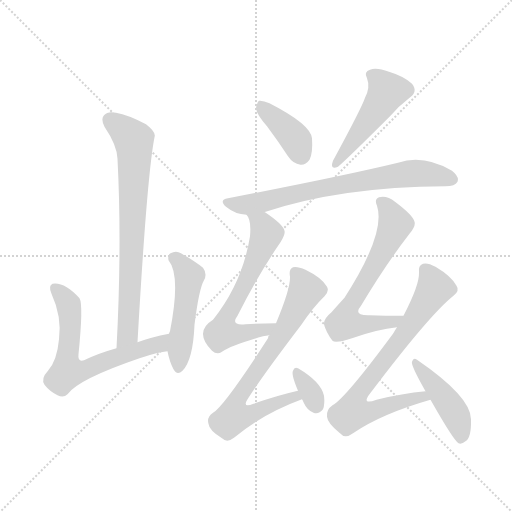
t = 0.00 s
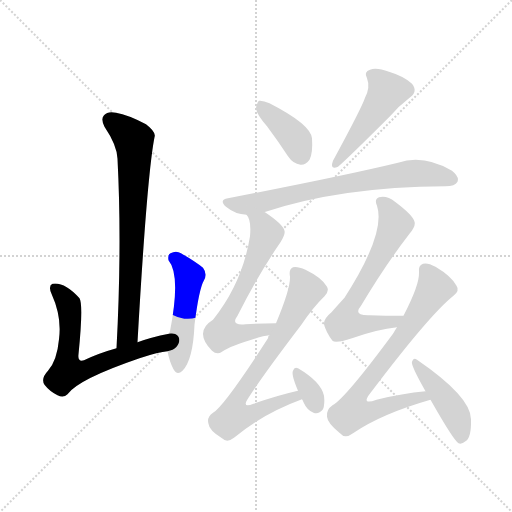
t = 1.78 s
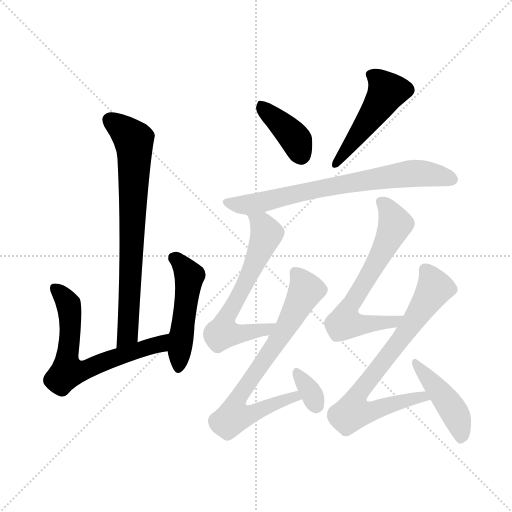
t = 3.56 s
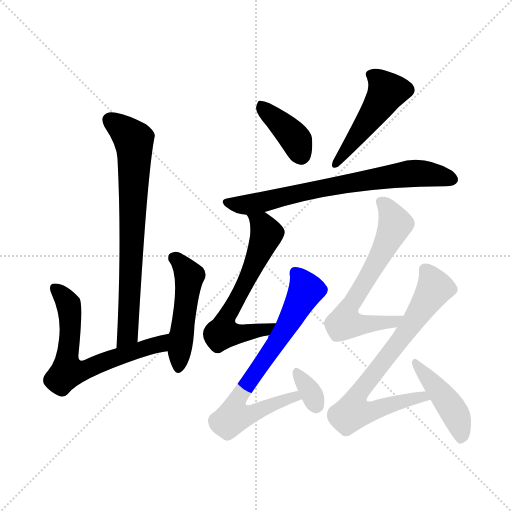
t = 5.34 s
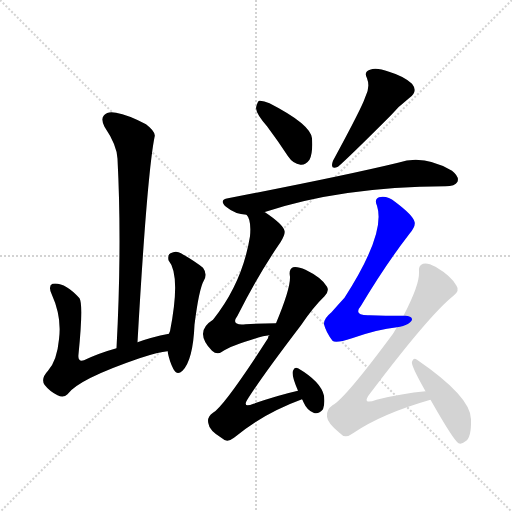
t = 7.12 s
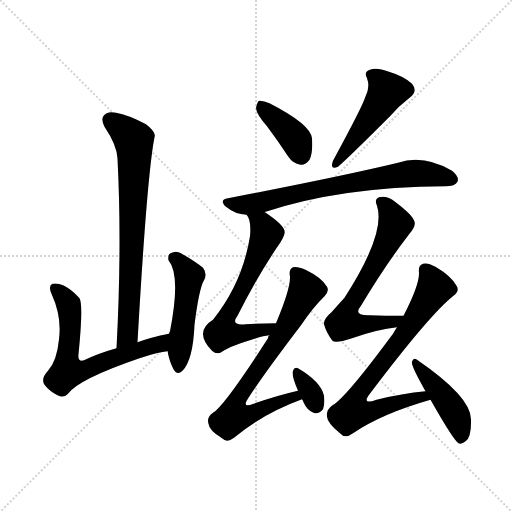
t = 8.90 s

The animated SVG that drew these frames (rendered in a browser with its animation timeline set to each time). Animation: 12 CSS @keyframes rules; one cycle of 8.90 s.

<svg version="1.1" viewBox="0 0 1024 1024" xmlns="http://www.w3.org/2000/svg">
  <g stroke="lightgray" stroke-dasharray="1,1" stroke-width="1" transform="scale(4, 4)">
    <line x1="0" y1="0" x2="256" y2="256"></line>
    <line x1="256" y1="0" x2="0" y2="256"></line>
    <line x1="128" y1="0" x2="128" y2="256"></line>
    <line x1="0" y1="128" x2="256" y2="128"></line>
  </g>
<g transform="scale(1, -1) translate(0, -900)">
   <style type="text/css">
    @keyframes keyframes0 {
      from {
       stroke: blue;
       stroke-dashoffset: 734;
       stroke-width: 128;
       }
       70% {
       animation-timing-function: step-end;
       stroke: blue;
       stroke-dashoffset: 0;
       stroke-width: 128;
       }
       to {
       stroke: black;
       stroke-width: 1024;
       }
       }
       #make-me-a-hanzi-animation-0 {
         animation: keyframes0 0.847331s both;
         animation-delay: 0.000000s;
         animation-timing-function: linear;
       }
    @keyframes keyframes1 {
      from {
       stroke: blue;
       stroke-dashoffset: 645;
       stroke-width: 128;
       }
       68% {
       animation-timing-function: step-end;
       stroke: blue;
       stroke-dashoffset: 0;
       stroke-width: 128;
       }
       to {
       stroke: black;
       stroke-width: 1024;
       }
       }
       #make-me-a-hanzi-animation-1 {
         animation: keyframes1 0.774902s both;
         animation-delay: 0.847331s;
         animation-timing-function: linear;
       }
    @keyframes keyframes2 {
      from {
       stroke: blue;
       stroke-dashoffset: 486;
       stroke-width: 128;
       }
       61% {
       animation-timing-function: step-end;
       stroke: blue;
       stroke-dashoffset: 0;
       stroke-width: 128;
       }
       to {
       stroke: black;
       stroke-width: 1024;
       }
       }
       #make-me-a-hanzi-animation-2 {
         animation: keyframes2 0.645508s both;
         animation-delay: 1.622233s;
         animation-timing-function: linear;
       }
    @keyframes keyframes3 {
      from {
       stroke: blue;
       stroke-dashoffset: 387;
       stroke-width: 128;
       }
       56% {
       animation-timing-function: step-end;
       stroke: blue;
       stroke-dashoffset: 0;
       stroke-width: 128;
       }
       to {
       stroke: black;
       stroke-width: 1024;
       }
       }
       #make-me-a-hanzi-animation-3 {
         animation: keyframes3 0.564941s both;
         animation-delay: 2.267741s;
         animation-timing-function: linear;
       }
    @keyframes keyframes4 {
      from {
       stroke: blue;
       stroke-dashoffset: 480;
       stroke-width: 128;
       }
       61% {
       animation-timing-function: step-end;
       stroke: blue;
       stroke-dashoffset: 0;
       stroke-width: 128;
       }
       to {
       stroke: black;
       stroke-width: 1024;
       }
       }
       #make-me-a-hanzi-animation-4 {
         animation: keyframes4 0.640625s both;
         animation-delay: 2.832682s;
         animation-timing-function: linear;
       }
    @keyframes keyframes5 {
      from {
       stroke: blue;
       stroke-dashoffset: 714;
       stroke-width: 128;
       }
       70% {
       animation-timing-function: step-end;
       stroke: blue;
       stroke-dashoffset: 0;
       stroke-width: 128;
       }
       to {
       stroke: black;
       stroke-width: 1024;
       }
       }
       #make-me-a-hanzi-animation-5 {
         animation: keyframes5 0.831055s both;
         animation-delay: 3.473307s;
         animation-timing-function: linear;
       }
    @keyframes keyframes6 {
      from {
       stroke: blue;
       stroke-dashoffset: 626;
       stroke-width: 128;
       }
       67% {
       animation-timing-function: step-end;
       stroke: blue;
       stroke-dashoffset: 0;
       stroke-width: 128;
       }
       to {
       stroke: black;
       stroke-width: 1024;
       }
       }
       #make-me-a-hanzi-animation-6 {
         animation: keyframes6 0.759440s both;
         animation-delay: 4.304362s;
         animation-timing-function: linear;
       }
    @keyframes keyframes7 {
      from {
       stroke: blue;
       stroke-dashoffset: 706;
       stroke-width: 128;
       }
       70% {
       animation-timing-function: step-end;
       stroke: blue;
       stroke-dashoffset: 0;
       stroke-width: 128;
       }
       to {
       stroke: black;
       stroke-width: 1024;
       }
       }
       #make-me-a-hanzi-animation-7 {
         animation: keyframes7 0.824544s both;
         animation-delay: 5.063802s;
         animation-timing-function: linear;
       }
    @keyframes keyframes8 {
      from {
       stroke: blue;
       stroke-dashoffset: 330;
       stroke-width: 128;
       }
       52% {
       animation-timing-function: step-end;
       stroke: blue;
       stroke-dashoffset: 0;
       stroke-width: 128;
       }
       to {
       stroke: black;
       stroke-width: 1024;
       }
       }
       #make-me-a-hanzi-animation-8 {
         animation: keyframes8 0.518555s both;
         animation-delay: 5.888346s;
         animation-timing-function: linear;
       }
    @keyframes keyframes9 {
      from {
       stroke: blue;
       stroke-dashoffset: 645;
       stroke-width: 128;
       }
       68% {
       animation-timing-function: step-end;
       stroke: blue;
       stroke-dashoffset: 0;
       stroke-width: 128;
       }
       to {
       stroke: black;
       stroke-width: 1024;
       }
       }
       #make-me-a-hanzi-animation-9 {
         animation: keyframes9 0.774902s both;
         animation-delay: 6.406901s;
         animation-timing-function: linear;
       }
    @keyframes keyframes10 {
      from {
       stroke: blue;
       stroke-dashoffset: 749;
       stroke-width: 128;
       }
       71% {
       animation-timing-function: step-end;
       stroke: blue;
       stroke-dashoffset: 0;
       stroke-width: 128;
       }
       to {
       stroke: black;
       stroke-width: 1024;
       }
       }
       #make-me-a-hanzi-animation-10 {
         animation: keyframes10 0.859538s both;
         animation-delay: 7.181803s;
         animation-timing-function: linear;
       }
    @keyframes keyframes11 {
      from {
       stroke: blue;
       stroke-dashoffset: 436;
       stroke-width: 128;
       }
       59% {
       animation-timing-function: step-end;
       stroke: blue;
       stroke-dashoffset: 0;
       stroke-width: 128;
       }
       to {
       stroke: black;
       stroke-width: 1024;
       }
       }
       #make-me-a-hanzi-animation-11 {
         animation: keyframes11 0.604818s both;
         animation-delay: 8.041341s;
         animation-timing-function: linear;
       }
</style>
<path d="M 275.0 215.5 Q 294.0 549.5 309.0 625.5 Q 313.0 635.5 292.0 651.5 Q 256.0 670.5 232.0 674.5 Q 216.0 678.5 208.0 669.5 Q 201.0 662.5 209.0 646.5 Q 234.0 609.5 235.0 582.5 Q 244.0 407.5 233.0 203.5 C 231.0 173.5 273.0 185.5 275.0 215.5 Z" fill="lightgray"></path> 
<path d="M 338.0 232.5 Q 302.0 225.5 275.0 215.5 L 233.0 203.5 Q 197.0 193.5 168.0 179.5 Q 155.0 175.5 157.0 191.5 Q 167.0 290.5 159.0 303.5 Q 129.0 336.5 105.0 332.5 Q 96.0 328.5 103.0 312.5 Q 124.0 266.5 118.0 221.5 Q 114.0 178.5 96.0 158.5 Q 81.0 142.5 89.0 130.5 Q 99.0 117.5 115.0 109.5 Q 127.0 103.5 135.0 111.5 Q 156.0 141.5 279.0 183.5 Q 318.0 196.5 335.0 197.5 C 365.0 201.5 367.0 238.5 338.0 232.5 Z" fill="lightgray"></path> 
<path d="M 335.0 197.5 Q 339.0 176.5 347.0 161.5 Q 354.0 148.5 365.0 158.5 Q 386.0 179.5 389.0 250.5 Q 398.0 322.5 408.0 339.5 Q 415.0 352.5 406.0 364.5 Q 390.0 377.5 362.0 393.5 Q 352.0 399.5 341.0 393.5 Q 335.0 390.5 337.0 379.5 Q 362.0 349.5 340.0 237.5 Q 339.0 236.5 338.0 232.5 L 335.0 197.5 Z" fill="lightgray"></path> 
<path d="M 534.0 647.5 Q 555.0 619.5 576.0 587.5 Q 586.0 572.5 601.0 570.5 Q 611.0 569.5 619.0 580.5 Q 626.0 593.5 624.0 623.5 Q 621.0 651.5 539.0 693.5 Q 526.0 699.5 518.0 698.5 Q 514.0 695.5 512.0 683.5 Q 513.0 671.5 534.0 647.5 Z" fill="lightgray"></path> 
<path d="M 730.0 704.5 Q 724.0 685.5 666.0 578.5 Q 659.0 559.5 676.0 566.5 Q 697.0 584.5 781.0 668.5 Q 797.0 687.5 818.0 703.5 Q 837.0 716.5 824.0 732.5 Q 808.0 747.5 778.0 756.5 Q 753.0 765.5 740.0 760.5 Q 727.0 756.5 734.0 743.5 Q 741.0 725.5 730.0 704.5 Z" fill="lightgray"></path> 
<path d="M 528.0 475.5 Q 681.0 526.5 891.0 527.5 Q 910.0 527.5 915.0 536.5 Q 919.0 546.5 904.0 558.5 Q 847.0 591.5 796.0 574.5 Q 684.0 547.5 456.0 503.5 Q 437.0 500.5 452.0 486.5 Q 470.0 471.5 493.0 470.5 L 528.0 475.5 Z" fill="lightgray"></path> 
<path d="M 552.0 253.5 Q 518.0 253.5 491.0 251.5 Q 460.0 248.5 475.0 268.5 Q 518.0 353.5 561.0 415.5 Q 571.0 431.5 569.0 438.5 Q 566.0 451.5 530.0 475.5 Q 529.0 476.5 528.0 475.5 C 502.0 490.5 479.0 497.5 493.0 470.5 Q 503.0 460.5 500.0 427.5 Q 485.0 334.5 426.0 260.5 Q 387.0 236.5 424.0 198.5 Q 434.0 189.5 444.0 196.5 Q 463.0 209.5 526.0 227.5 Q 532.0 228.5 539.0 229.5 C 569.0 234.5 582.0 253.5 552.0 253.5 Z" fill="lightgray"></path> 
<path d="M 596.0 118.5 Q 556.0 109.5 507.0 92.5 Q 482.0 82.5 497.0 104.5 Q 528.0 152.5 602.0 249.5 Q 627.0 286.5 649.0 307.5 Q 659.0 317.5 654.0 326.5 Q 644.0 344.5 611.0 360.5 Q 595.0 367.5 586.0 365.5 Q 577.0 361.5 580.0 346.5 Q 581.0 322.5 552.0 253.5 L 539.0 229.5 Q 536.0 228.5 536.0 223.5 Q 449.0 88.5 426.0 74.5 Q 413.0 65.5 417.0 52.5 Q 418.0 39.5 444.0 23.5 Q 454.0 13.5 468.0 24.5 Q 525.0 72.5 604.0 101.5 C 632.0 112.5 625.0 125.5 596.0 118.5 Z" fill="lightgray"></path> 
<path d="M 604.0 101.5 Q 605.0 100.5 607.0 95.5 Q 614.0 79.5 627.0 74.5 Q 637.0 70.5 646.0 81.5 Q 650.0 91.5 648.0 108.5 Q 642.0 136.5 596.0 163.5 Q 589.0 167.5 586.0 158.5 Q 582.0 151.5 596.0 118.5 L 604.0 101.5 Z" fill="lightgray"></path> 
<path d="M 807.0 268.5 Q 770.0 268.5 739.0 269.5 Q 705.0 268.5 722.0 288.5 Q 771.0 370.5 819.0 432.5 Q 832.0 448.5 829.0 456.5 Q 826.0 469.5 790.0 496.5 Q 774.0 509.5 758.0 505.5 Q 748.0 501.5 754.0 488.5 Q 772.0 433.5 689.0 304.5 Q 677.0 291.5 663.0 275.5 Q 647.0 262.5 648.0 251.5 Q 652.0 235.5 665.0 218.5 Q 671.0 212.5 704.0 223.5 Q 755.0 241.5 794.0 245.5 C 824.0 249.5 837.0 268.5 807.0 268.5 Z" fill="lightgray"></path> 
<path d="M 851.0 117.5 Q 805.0 113.5 753.0 100.5 Q 720.0 88.5 742.0 115.5 Q 860.0 271.5 907.0 308.5 Q 920.0 318.5 913.0 328.5 Q 903.0 347.5 871.0 366.5 Q 855.0 375.5 846.0 372.5 Q 836.0 369.5 838.0 354.5 Q 839.0 330.5 807.0 268.5 L 794.0 245.5 Q 790.0 239.5 786.0 232.5 Q 690.0 102.5 665.0 89.5 Q 652.0 80.5 654.0 66.5 Q 655.0 53.5 680.0 33.5 Q 690.0 21.5 706.0 33.5 Q 763.0 72.5 861.0 100.5 C 890.0 109.5 881.0 120.5 851.0 117.5 Z" fill="lightgray"></path> 
<path d="M 861.0 100.5 Q 907.0 19.5 917.0 13.5 Q 923.0 10.5 931.0 17.5 Q 943.0 24.5 942.0 61.5 Q 942.0 106.5 834.0 180.5 Q 827.0 186.5 824.0 176.5 Q 821.0 170.5 851.0 117.5 L 861.0 100.5 Z" fill="lightgray"></path> 
      <clipPath id="make-me-a-hanzi-clip-0">
      <path d="M 275.0 215.5 Q 294.0 549.5 309.0 625.5 Q 313.0 635.5 292.0 651.5 Q 256.0 670.5 232.0 674.5 Q 216.0 678.5 208.0 669.5 Q 201.0 662.5 209.0 646.5 Q 234.0 609.5 235.0 582.5 Q 244.0 407.5 233.0 203.5 C 231.0 173.5 273.0 185.5 275.0 215.5 Z" fill="lightgray"></path>
      </clipPath>
      <path clip-path="url(#make-me-a-hanzi-clip-0)" d="M 220.0 660.5 L 268.0 620.5 L 269.0 605.5 L 258.0 254.5 L 256.0 232.5 L 238.0 211.5 " fill="none" id="make-me-a-hanzi-animation-0" stroke-dasharray="606 1212" stroke-linecap="round"></path>

      <clipPath id="make-me-a-hanzi-clip-1">
      <path d="M 338.0 232.5 Q 302.0 225.5 275.0 215.5 L 233.0 203.5 Q 197.0 193.5 168.0 179.5 Q 155.0 175.5 157.0 191.5 Q 167.0 290.5 159.0 303.5 Q 129.0 336.5 105.0 332.5 Q 96.0 328.5 103.0 312.5 Q 124.0 266.5 118.0 221.5 Q 114.0 178.5 96.0 158.5 Q 81.0 142.5 89.0 130.5 Q 99.0 117.5 115.0 109.5 Q 127.0 103.5 135.0 111.5 Q 156.0 141.5 279.0 183.5 Q 318.0 196.5 335.0 197.5 C 365.0 201.5 367.0 238.5 338.0 232.5 Z" fill="lightgray"></path>
      </clipPath>
      <path clip-path="url(#make-me-a-hanzi-clip-1)" d="M 111.0 322.5 L 137.0 292.5 L 140.0 275.5 L 134.0 157.5 L 174.0 160.5 L 231.0 185.5 L 315.0 210.5 L 332.0 227.5 " fill="none" id="make-me-a-hanzi-animation-1" stroke-dasharray="517 1034" stroke-linecap="round"></path>

      <clipPath id="make-me-a-hanzi-clip-2">
      <path d="M 335.0 197.5 Q 339.0 176.5 347.0 161.5 Q 354.0 148.5 365.0 158.5 Q 386.0 179.5 389.0 250.5 Q 398.0 322.5 408.0 339.5 Q 415.0 352.5 406.0 364.5 Q 390.0 377.5 362.0 393.5 Q 352.0 399.5 341.0 393.5 Q 335.0 390.5 337.0 379.5 Q 362.0 349.5 340.0 237.5 Q 339.0 236.5 338.0 232.5 L 335.0 197.5 Z" fill="lightgray"></path>
      </clipPath>
      <path clip-path="url(#make-me-a-hanzi-clip-2)" d="M 350.0 383.5 L 378.0 346.5 L 357.0 164.5 " fill="none" id="make-me-a-hanzi-animation-2" stroke-dasharray="358 716" stroke-linecap="round"></path>

      <clipPath id="make-me-a-hanzi-clip-3">
      <path d="M 534.0 647.5 Q 555.0 619.5 576.0 587.5 Q 586.0 572.5 601.0 570.5 Q 611.0 569.5 619.0 580.5 Q 626.0 593.5 624.0 623.5 Q 621.0 651.5 539.0 693.5 Q 526.0 699.5 518.0 698.5 Q 514.0 695.5 512.0 683.5 Q 513.0 671.5 534.0 647.5 Z" fill="lightgray"></path>
      </clipPath>
      <path clip-path="url(#make-me-a-hanzi-clip-3)" d="M 522.0 691.5 L 582.0 632.5 L 602.0 590.5 " fill="none" id="make-me-a-hanzi-animation-3" stroke-dasharray="259 518" stroke-linecap="round"></path>

      <clipPath id="make-me-a-hanzi-clip-4">
      <path d="M 730.0 704.5 Q 724.0 685.5 666.0 578.5 Q 659.0 559.5 676.0 566.5 Q 697.0 584.5 781.0 668.5 Q 797.0 687.5 818.0 703.5 Q 837.0 716.5 824.0 732.5 Q 808.0 747.5 778.0 756.5 Q 753.0 765.5 740.0 760.5 Q 727.0 756.5 734.0 743.5 Q 741.0 725.5 730.0 704.5 Z" fill="lightgray"></path>
      </clipPath>
      <path clip-path="url(#make-me-a-hanzi-clip-4)" d="M 741.0 750.5 L 763.0 734.5 L 774.0 717.5 L 753.0 680.5 L 690.0 595.5 L 677.0 586.5 L 673.0 574.5 " fill="none" id="make-me-a-hanzi-animation-4" stroke-dasharray="352 704" stroke-linecap="round"></path>

      <clipPath id="make-me-a-hanzi-clip-5">
      <path d="M 528.0 475.5 Q 681.0 526.5 891.0 527.5 Q 910.0 527.5 915.0 536.5 Q 919.0 546.5 904.0 558.5 Q 847.0 591.5 796.0 574.5 Q 684.0 547.5 456.0 503.5 Q 437.0 500.5 452.0 486.5 Q 470.0 471.5 493.0 470.5 L 528.0 475.5 Z" fill="lightgray"></path>
      </clipPath>
      <path clip-path="url(#make-me-a-hanzi-clip-5)" d="M 454.0 495.5 L 496.0 490.5 L 635.0 522.5 L 821.0 553.5 L 872.0 550.5 L 904.0 541.5 " fill="none" id="make-me-a-hanzi-animation-5" stroke-dasharray="586 1172" stroke-linecap="round"></path>

      <clipPath id="make-me-a-hanzi-clip-6">
      <path d="M 552.0 253.5 Q 518.0 253.5 491.0 251.5 Q 460.0 248.5 475.0 268.5 Q 518.0 353.5 561.0 415.5 Q 571.0 431.5 569.0 438.5 Q 566.0 451.5 530.0 475.5 Q 529.0 476.5 528.0 475.5 C 502.0 490.5 479.0 497.5 493.0 470.5 Q 503.0 460.5 500.0 427.5 Q 485.0 334.5 426.0 260.5 Q 387.0 236.5 424.0 198.5 Q 434.0 189.5 444.0 196.5 Q 463.0 209.5 526.0 227.5 Q 532.0 228.5 539.0 229.5 C 569.0 234.5 582.0 253.5 552.0 253.5 Z" fill="lightgray"></path>
      </clipPath>
      <path clip-path="url(#make-me-a-hanzi-clip-6)" d="M 499.0 467.5 L 525.0 450.5 L 532.0 427.5 L 448.0 253.5 L 446.0 234.5 L 493.0 233.5 L 533.0 240.5 L 544.0 250.5 " fill="none" id="make-me-a-hanzi-animation-6" stroke-dasharray="498 996" stroke-linecap="round"></path>

      <clipPath id="make-me-a-hanzi-clip-7">
      <path d="M 596.0 118.5 Q 556.0 109.5 507.0 92.5 Q 482.0 82.5 497.0 104.5 Q 528.0 152.5 602.0 249.5 Q 627.0 286.5 649.0 307.5 Q 659.0 317.5 654.0 326.5 Q 644.0 344.5 611.0 360.5 Q 595.0 367.5 586.0 365.5 Q 577.0 361.5 580.0 346.5 Q 581.0 322.5 552.0 253.5 L 539.0 229.5 Q 536.0 228.5 536.0 223.5 Q 449.0 88.5 426.0 74.5 Q 413.0 65.5 417.0 52.5 Q 418.0 39.5 444.0 23.5 Q 454.0 13.5 468.0 24.5 Q 525.0 72.5 604.0 101.5 C 632.0 112.5 625.0 125.5 596.0 118.5 Z" fill="lightgray"></path>
      </clipPath>
      <path clip-path="url(#make-me-a-hanzi-clip-7)" d="M 591.0 354.5 L 612.0 319.5 L 558.0 222.5 L 483.0 115.5 L 476.0 101.5 L 476.0 74.5 L 500.0 72.5 L 578.0 103.5 L 595.0 102.5 " fill="none" id="make-me-a-hanzi-animation-7" stroke-dasharray="578 1156" stroke-linecap="round"></path>

      <clipPath id="make-me-a-hanzi-clip-8">
      <path d="M 604.0 101.5 Q 605.0 100.5 607.0 95.5 Q 614.0 79.5 627.0 74.5 Q 637.0 70.5 646.0 81.5 Q 650.0 91.5 648.0 108.5 Q 642.0 136.5 596.0 163.5 Q 589.0 167.5 586.0 158.5 Q 582.0 151.5 596.0 118.5 L 604.0 101.5 Z" fill="lightgray"></path>
      </clipPath>
      <path clip-path="url(#make-me-a-hanzi-clip-8)" d="M 595.0 153.5 L 623.0 113.5 L 632.0 89.5 " fill="none" id="make-me-a-hanzi-animation-8" stroke-dasharray="202 404" stroke-linecap="round"></path>

      <clipPath id="make-me-a-hanzi-clip-9">
      <path d="M 807.0 268.5 Q 770.0 268.5 739.0 269.5 Q 705.0 268.5 722.0 288.5 Q 771.0 370.5 819.0 432.5 Q 832.0 448.5 829.0 456.5 Q 826.0 469.5 790.0 496.5 Q 774.0 509.5 758.0 505.5 Q 748.0 501.5 754.0 488.5 Q 772.0 433.5 689.0 304.5 Q 677.0 291.5 663.0 275.5 Q 647.0 262.5 648.0 251.5 Q 652.0 235.5 665.0 218.5 Q 671.0 212.5 704.0 223.5 Q 755.0 241.5 794.0 245.5 C 824.0 249.5 837.0 268.5 807.0 268.5 Z" fill="lightgray"></path>
      </clipPath>
      <path clip-path="url(#make-me-a-hanzi-clip-9)" d="M 762.0 495.5 L 775.0 484.5 L 791.0 451.5 L 694.0 275.5 L 690.0 254.5 L 740.0 251.5 L 788.0 256.5 L 800.0 265.5 " fill="none" id="make-me-a-hanzi-animation-9" stroke-dasharray="517 1034" stroke-linecap="round"></path>

      <clipPath id="make-me-a-hanzi-clip-10">
      <path d="M 851.0 117.5 Q 805.0 113.5 753.0 100.5 Q 720.0 88.5 742.0 115.5 Q 860.0 271.5 907.0 308.5 Q 920.0 318.5 913.0 328.5 Q 903.0 347.5 871.0 366.5 Q 855.0 375.5 846.0 372.5 Q 836.0 369.5 838.0 354.5 Q 839.0 330.5 807.0 268.5 L 794.0 245.5 Q 790.0 239.5 786.0 232.5 Q 690.0 102.5 665.0 89.5 Q 652.0 80.5 654.0 66.5 Q 655.0 53.5 680.0 33.5 Q 690.0 21.5 706.0 33.5 Q 763.0 72.5 861.0 100.5 C 890.0 109.5 881.0 120.5 851.0 117.5 Z" fill="lightgray"></path>
      </clipPath>
      <path clip-path="url(#make-me-a-hanzi-clip-10)" d="M 851.0 359.5 L 870.0 324.5 L 812.0 234.5 L 726.0 126.5 L 705.0 75.5 L 737.0 76.5 L 845.0 106.5 L 851.0 100.5 " fill="none" id="make-me-a-hanzi-animation-10" stroke-dasharray="621 1242" stroke-linecap="round"></path>

      <clipPath id="make-me-a-hanzi-clip-11">
      <path d="M 861.0 100.5 Q 907.0 19.5 917.0 13.5 Q 923.0 10.5 931.0 17.5 Q 943.0 24.5 942.0 61.5 Q 942.0 106.5 834.0 180.5 Q 827.0 186.5 824.0 176.5 Q 821.0 170.5 851.0 117.5 L 861.0 100.5 Z" fill="lightgray"></path>
      </clipPath>
      <path clip-path="url(#make-me-a-hanzi-clip-11)" d="M 831.0 174.5 L 907.0 78.5 L 922.0 22.5 " fill="none" id="make-me-a-hanzi-animation-11" stroke-dasharray="308 616" stroke-linecap="round"></path>

</g>
</svg>
